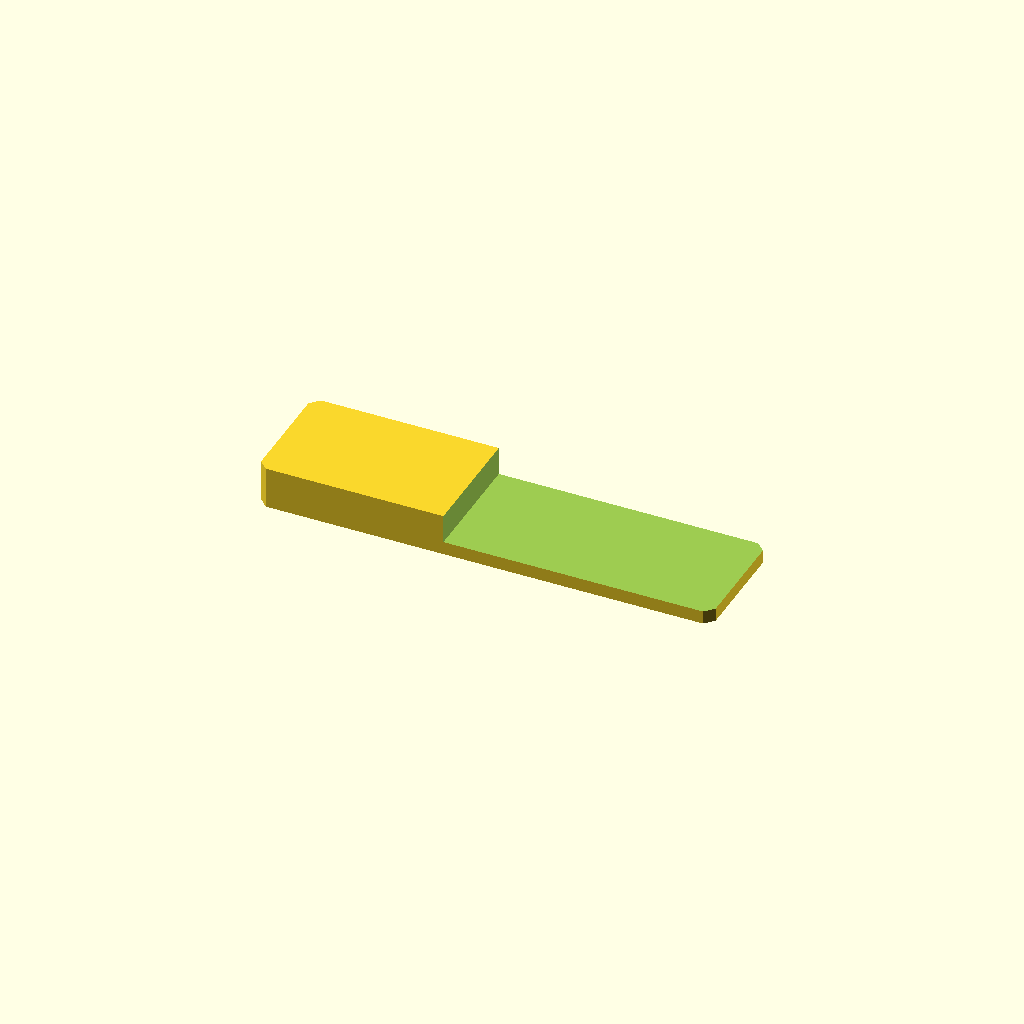
Cell 1: the model at its default parameters.
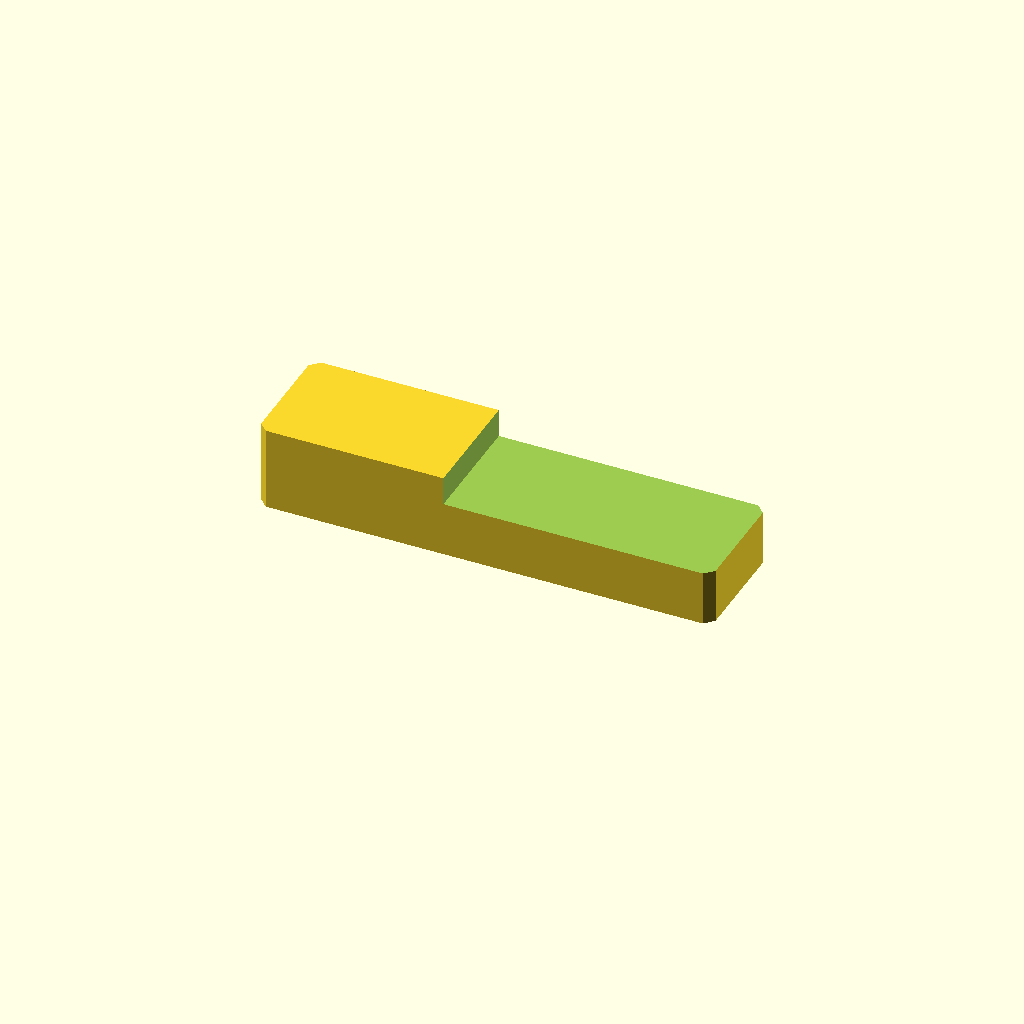
Cell 2: the same model with plate_t = 24.
One fixed orthographic camera (rotation 55°, 0°, 25°; colour scheme Cornfield) for every cell.
The OpenSCAD source (optional_data/data/sketch2/steppedbars/part_0067.scad):
$fn = 32;

// ----------------------------------------------------------------------
// Stepped bar: endstep, 130 x 34 x 12/3.8 mm
// ----------------------------------------------------------------------

// --- parameters (mm) ---
bar_l = 130;              // bar length, X
bar_w = 34;               // bar width, Y
plate_t = 12;             // thickness of the thick zone, Z
thin_t = 3.8;             // thickness of the thin zone
corner_c = 2.5;           // corner chamfer of the bar
step_cut = 8.2;           // material removed from the thin zone
step_x = 53.3;            // step position from the left end
depth_1 = 8.2;            // depth of cut 1 from the top face

profile = [[2.5, 0], [127.5, 0], [130, 2.5], [130, 31.5], [127.5, 34], [2.5, 34], [0, 31.5], [0, 2.5]];  // primary outline, 8 points, counter clockwise
void_1 = [[53.3, -1], [131, -1], [131, 35], [53.3, 35]];  // thin zone beyond the step, 4 points

// --- the one profile operation ---
difference() {
  linear_extrude(height = plate_t) polygon(points = profile);
  translate([0, 0, plate_t - depth_1])
    linear_extrude(height = depth_1 + 1) polygon(points = void_1);
}
Customizer parameters (derived from the source; name, type, default, range or options):
bar_l: number, default 130
bar_w: number, default 34
plate_t: number, default 12
thin_t: number, default 3.8
corner_c: number, default 2.5
step_cut: number, default 8.2
step_x: number, default 53.3
depth_1: number, default 8.2
